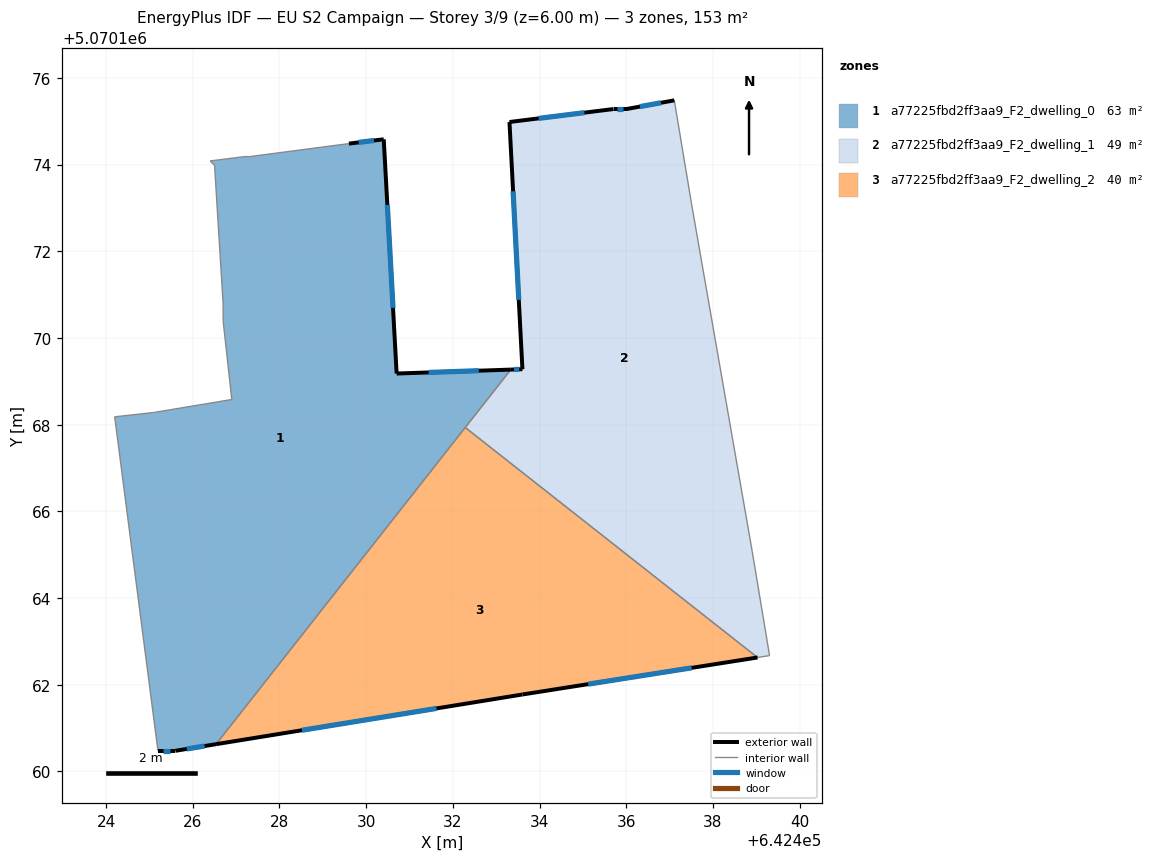
=== STOREY PLAN SPEC (per zone: floor XY polygon, exterior-wall plan segments, windows/doors) ===
zone 1: a77225fbd2ff3aa9_F2_dwelling_0  (63.4 m²)
  floor: (642430.40, 5070174.59) (642430.70, 5070169.18) (642433.34, 5070169.27) (642426.54, 5070160.63) (642425.60, 5070160.48) (642425.20, 5070160.48) (642424.20, 5070168.18) (642425.10, 5070168.28) (642426.90, 5070168.58) (642426.70, 5070170.38) (642426.70, 5070170.78) (642426.50, 5070173.99) (642426.40, 5070174.09) (642427.20, 5070174.19) (642427.30, 5070174.18) (642429.60, 5070174.49)
  exterior wall: (642430.41, 5070174.59) – (642429.60, 5070174.49)  [0.8 m]
    window: (642430.18, 5070174.56) – (642429.83, 5070174.51)  [0.5 m²]
  exterior wall: (642430.70, 5070169.18) – (642430.41, 5070174.59)  [5.4 m]
    window: (642430.62, 5070170.70) – (642430.49, 5070173.07)  [3.1 m²]
  exterior wall: (642433.34, 5070169.27) – (642430.70, 5070169.18)  [2.6 m]
    window: (642432.60, 5070169.25) – (642431.44, 5070169.21)  [1.5 m²]
  exterior wall: (642425.60, 5070160.48) – (642426.54, 5070160.63)  [1.0 m]
    window: (642425.86, 5070160.52) – (642426.27, 5070160.59)  [0.6 m²]
  exterior wall: (642425.20, 5070160.48) – (642425.60, 5070160.48)  [0.4 m]
    window: (642425.31, 5070160.48) – (642425.48, 5070160.48)  [0.2 m²]
  interior walls: 12
zone 2: a77225fbd2ff3aa9_F2_dwelling_1  (49.4 m²)
  floor: (642437.11, 5070175.48) (642437.51, 5070173.08) (642438.91, 5070165.08) (642439.31, 5070162.67) (642439.03, 5070162.63) (642432.29, 5070167.94) (642433.34, 5070169.27) (642433.60, 5070169.28) (642433.31, 5070174.98) (642435.71, 5070175.28) (642436.01, 5070175.28)
  exterior wall: (642433.60, 5070169.28) – (642433.34, 5070169.27)  [0.3 m]
    window: (642433.53, 5070169.28) – (642433.41, 5070169.27)  [0.2 m²]
  exterior wall: (642433.31, 5070174.98) – (642433.60, 5070169.28)  [5.7 m]
    window: (642433.39, 5070173.39) – (642433.52, 5070170.88)  [3.3 m²]
  exterior wall: (642435.71, 5070175.28) – (642433.31, 5070174.98)  [2.4 m]
    window: (642435.04, 5070175.20) – (642433.98, 5070175.07)  [1.4 m²]
  exterior wall: (642436.01, 5070175.28) – (642435.71, 5070175.28)  [0.3 m]
    window: (642435.92, 5070175.28) – (642435.79, 5070175.28)  [0.2 m²]
  exterior wall: (642437.11, 5070175.48) – (642436.01, 5070175.28)  [1.1 m]
    window: (642436.80, 5070175.43) – (642436.32, 5070175.34)  [0.6 m²]
  interior walls: 6
zone 3: a77225fbd2ff3aa9_F2_dwelling_2  (39.8 m²)
  floor: (642439.03, 5070162.63) (642433.60, 5070161.78) (642426.54, 5070160.63) (642432.29, 5070167.94)
  exterior wall: (642433.60, 5070161.78) – (642439.03, 5070162.63)  [5.5 m]
    window: (642435.12, 5070162.02) – (642437.51, 5070162.39)  [3.2 m²]
  exterior wall: (642426.54, 5070160.63) – (642433.60, 5070161.78)  [7.2 m]
    window: (642428.52, 5070160.95) – (642431.62, 5070161.45)  [4.2 m²]
  interior walls: 2

=== DERIVED (storey summary) ===
Building: EU S2 Campaign
Storey: 3 of 9  (floor level z = 6.00 m)
Storey gross floor area: 152.5 m²
Zones on this storey: 3
  - a77225fbd2ff3aa9_F2_dwelling_0: floor 63.4 m²; exterior wall 10.2 m (30.6 m²); 5 window(s) 5.9 m²; WWR 19.3%
  - a77225fbd2ff3aa9_F2_dwelling_1: floor 49.4 m²; exterior wall 9.8 m (29.5 m²); 5 window(s) 5.7 m²; WWR 19.3%
  - a77225fbd2ff3aa9_F2_dwelling_2: floor 39.8 m²; exterior wall 12.7 m (38.0 m²); 2 window(s) 7.3 m²; WWR 19.3%
Zone adjacency (shared interzone walls):
  - a77225fbd2ff3aa9_F2_dwelling_0 ↔ a77225fbd2ff3aa9_F2_dwelling_1
  - a77225fbd2ff3aa9_F2_dwelling_0 ↔ a77225fbd2ff3aa9_F2_dwelling_2
  - a77225fbd2ff3aa9_F2_dwelling_1 ↔ a77225fbd2ff3aa9_F2_dwelling_2